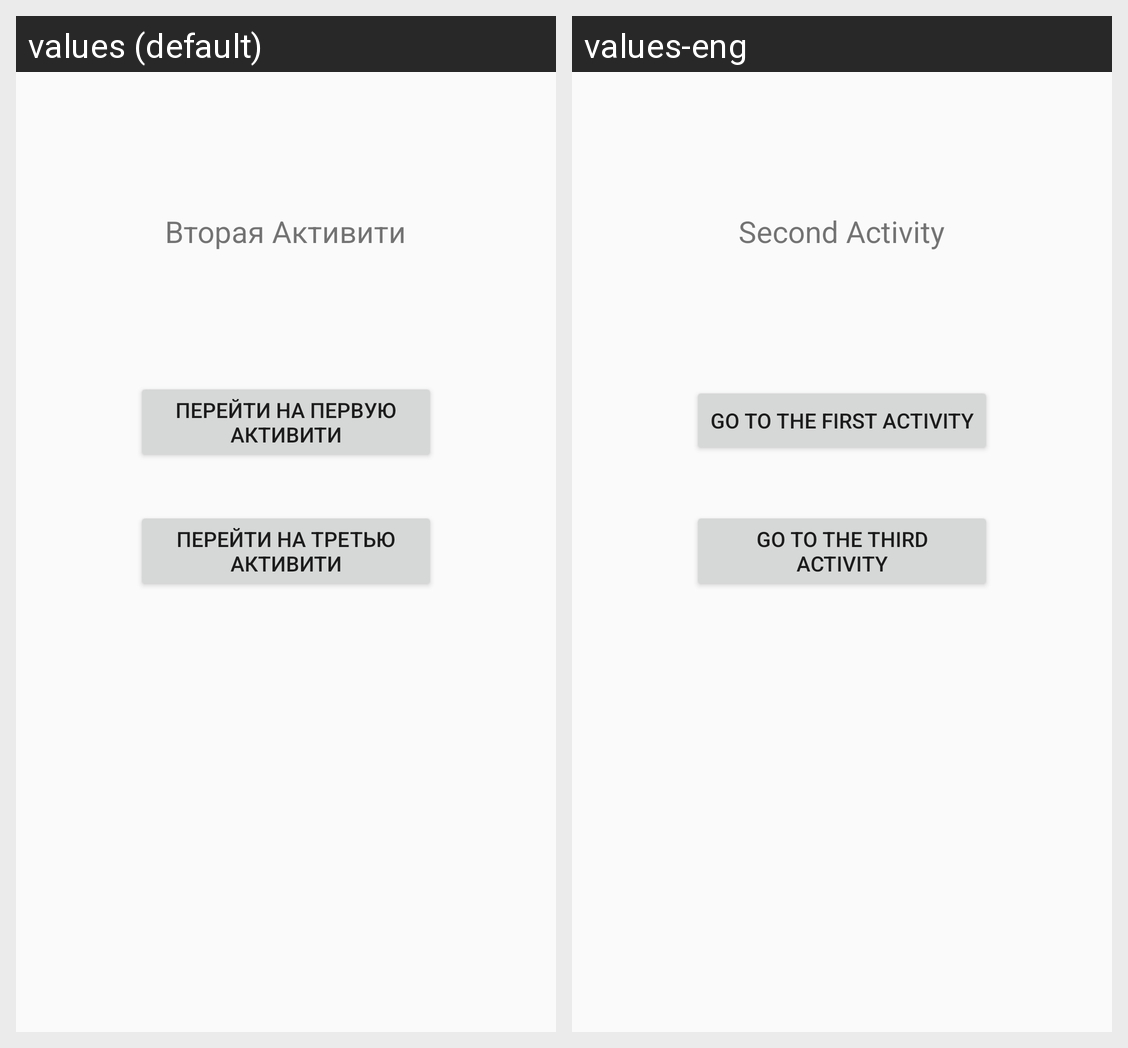

The Android screen above is rendered under two locales of the same app. Produce the string resources it draws, with the default and per-locale values.
Android screen res/layout/activity_second.xml rendered under 2 locales, left to right: values (default), values-eng. Device: Nexus 5 (rendered at 1080×1920; each locale shown at half size, 540×960, under a caption strip naming it); theme Theme.AppCompat.DayNight.
Strings drawn on this screen, with the default value and each locale's value (text and hints the layout hard-codes, and strings that could not be matched under every locale, appear in the picture but are not listed):

but1
  values: Перейти на третью Активити
  values-eng: Go to the third Activity

text_act2
  values: Вторая Активити
  values-eng: Second Activity

but3
  values: Перейти на первую Активити
  values-eng: Go to the first Activity
